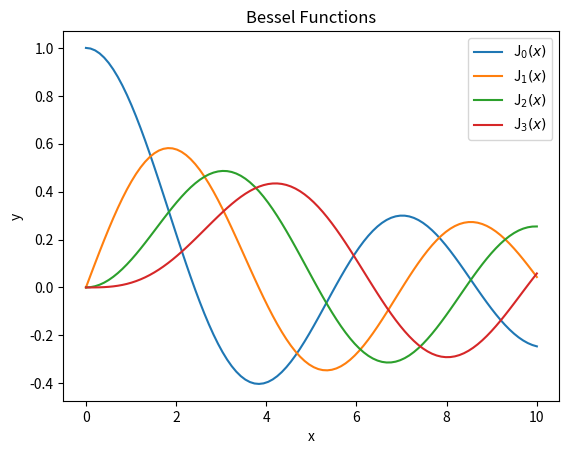
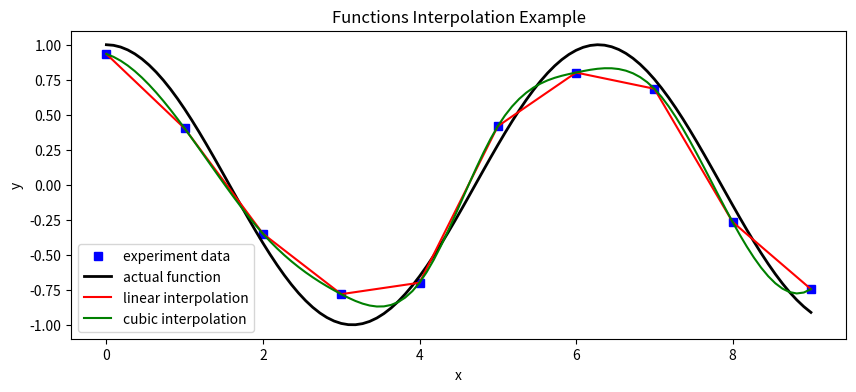

Python code for these plots, in order:
# SciPy is well-known as the library of scientific algorithms for Python.
# It builds on the low-level NumPy library for one-dimensional and multidimensional arrays.
# This library provides a large number of higher-level scientific algorithms in Python.
# Some of the main sublibraries are

# special functions,
# • integration,
# • optimization,
# • interpolation,
# • fourier transforms,
# • signal processing,
# • linear algebra,
# • sparse eigenvalue problems,
# • statistics,
# • multi-dimensional image processing, and
# • file IO.


import numpy as np
from scipy.special import jn, yn, jn_zeros, yn_zeros
from scipy.integrate import quad, dblquad, tplquad
import matplotlib.pyplot as plt
from scipy.interpolate import interp1d
import random as rand


def function_defined(x):
    return np.cos(x)


def main():
    # example 1: calculate first and second kind bessel functions
    alpha = 0
    x = 0.0
    print("first kind bessel function")
    print("J_{}({}) = {}".format(alpha, x, jn(alpha, x)))
    x = 1.0
    print("second kind bessel function")
    print("Y_{}({}) = {}".format(alpha, x, yn(alpha, x)))

   # plot four bessel functions x = np.linspace(0, 10, 100) fig, ax = plt.subplots()
    x = np.linspace(0, 10, 100)
    fig, ax = plt.subplots()
    for alpha in range(4):
        ax.plot(x, jn(alpha, x), label=r"J$_{}(x)$".format(alpha))
        ax.legend()
        plt.xlabel("x")
        plt.ylabel("y")
        plt.title("Bessel Functions")
        plt.show()

   # example 2: calculate definite integral
    a = 0
    b = 1
    integral_value, absolute_error = quad(function_defined, a, b)
    print("integral value: {} \nabsolute error:{}".format(
        integral_value, absolute_error))
    # example 3. linear and cubic functions interpolation
    n = np.arange(0, 10)
    x = np.linspace(0, 9, 100)  # set the actual function
    y_actual = function_defined(x)
    # generate random experiment data
    y_experiment = function_defined(n) + 0.1 * np.random.randn(len(n))
    linear_interpolation = interp1d(n, y_experiment, kind="linear")
    # get linear interpolation
    y_linear_interpolation = linear_interpolation(x)
    cubic_interpolation = interp1d(n, y_experiment, kind="cubic")
    # get cubic interpolation
    y_cubic_interpolation = cubic_interpolation(x)
    # plot y actual, experiment, linear and cubic interpolation
    fig, ax = plt.subplots(figsize=(10, 4))
    ax.plot(n, y_experiment, "bs", label="experiment data")
    ax.plot(x, y_actual, "k", lw=2, label="actual function")
    ax.plot(x, y_linear_interpolation, "r", label="linear interpolation")
    ax.plot(x, y_cubic_interpolation, "g", label="cubic interpolation")
    ax.legend(loc=3)
    plt.xlabel("x")
    plt.ylabel("y")
    plt.title("Functions Interpolation Example")
    plt.show()


if __name__ == "__main__":
    main()
